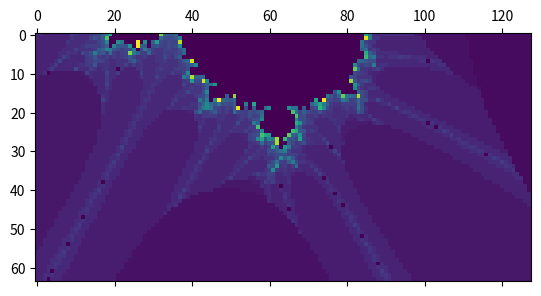

Python code for this plot:
import numpy as np
import matplotlib.pyplot as plt
import matplotlib.animation as animation


def sequence(c, z=0):
    while True:
        yield z
        z = z**2 + c


def mandelbrot(candidate):
    return sequence(z=0, c=candidate)


def julia(candidate, parameter):
    return sequence(z=candidate, c=parameter)


def complex_matrix(xmin, xmax, ymin, ymax, pixel_density):
    re = np.linspace(xmin, xmax, int((xmax - xmin) * pixel_density))
    im = np.linspace(ymin, ymax, int((ymax - ymin) * pixel_density))
    return re[np.newaxis, :] + im[:, np.newaxis] * 1j


def is_stable(v, num_iterations):
    for n, z in enumerate(sequence(c=v)):
        if z > 2:
            return n
        if n >= num_iterations:
            return 0


Cx = -0.77568377
Cy = 0.13646737

Cx = -0.10109636
Cy = 0.95628651

Xmin = -2
Xmax = 1
Ymin = -0.5
Ymax = 1.0

Xmin = Cx - 3 / 2
Xmax = Cx + 3 / 2
Ymin = Cy - 1.5 / 2
Ymax = Cy + 1.5 / 2


def render(xmin, xmax, ymin, ymax, max):
    pixel_density = 64 / (ymax - ymin)
    c = complex_matrix(xmin, xmax, ymin, ymax, pixel_density)
    print(c.shape)
    w = c.shape[0]
    l = c.shape[1]
    res = np.arange(w * l).reshape((w, l))
    for x in range(0, w):
        for y in range(0, l):
            res[x][y] = is_stable(c[x][y], max)
    return res


zoom = 1
decalX = 0
decalY = 0
itMax = 64

res = render(Xmin * zoom, Xmax * zoom, Ymin * zoom, Ymax * zoom, itMax)

fig, ax = plt.subplots()
img = plt.matshow(res, 0)


def update(frameNum, img, res):
    global zoom
    global decalX
    global decalY
    global itMax

    zoom = zoom * 0.97
    # decalX+=0.005
    # decalY+=0.005
    itMax += 1

    new_res = render(
        Xmin * zoom + decalX,
        Xmax * zoom + decalX,
        Ymin * zoom + decalY,
        Ymax * zoom + decalY,
        itMax,
    )
    img.set_data(new_res)
    return (img,)


ani = animation.FuncAnimation(fig, update, fargs=(img, res), frames=1000, interval=50)
plt.show()
